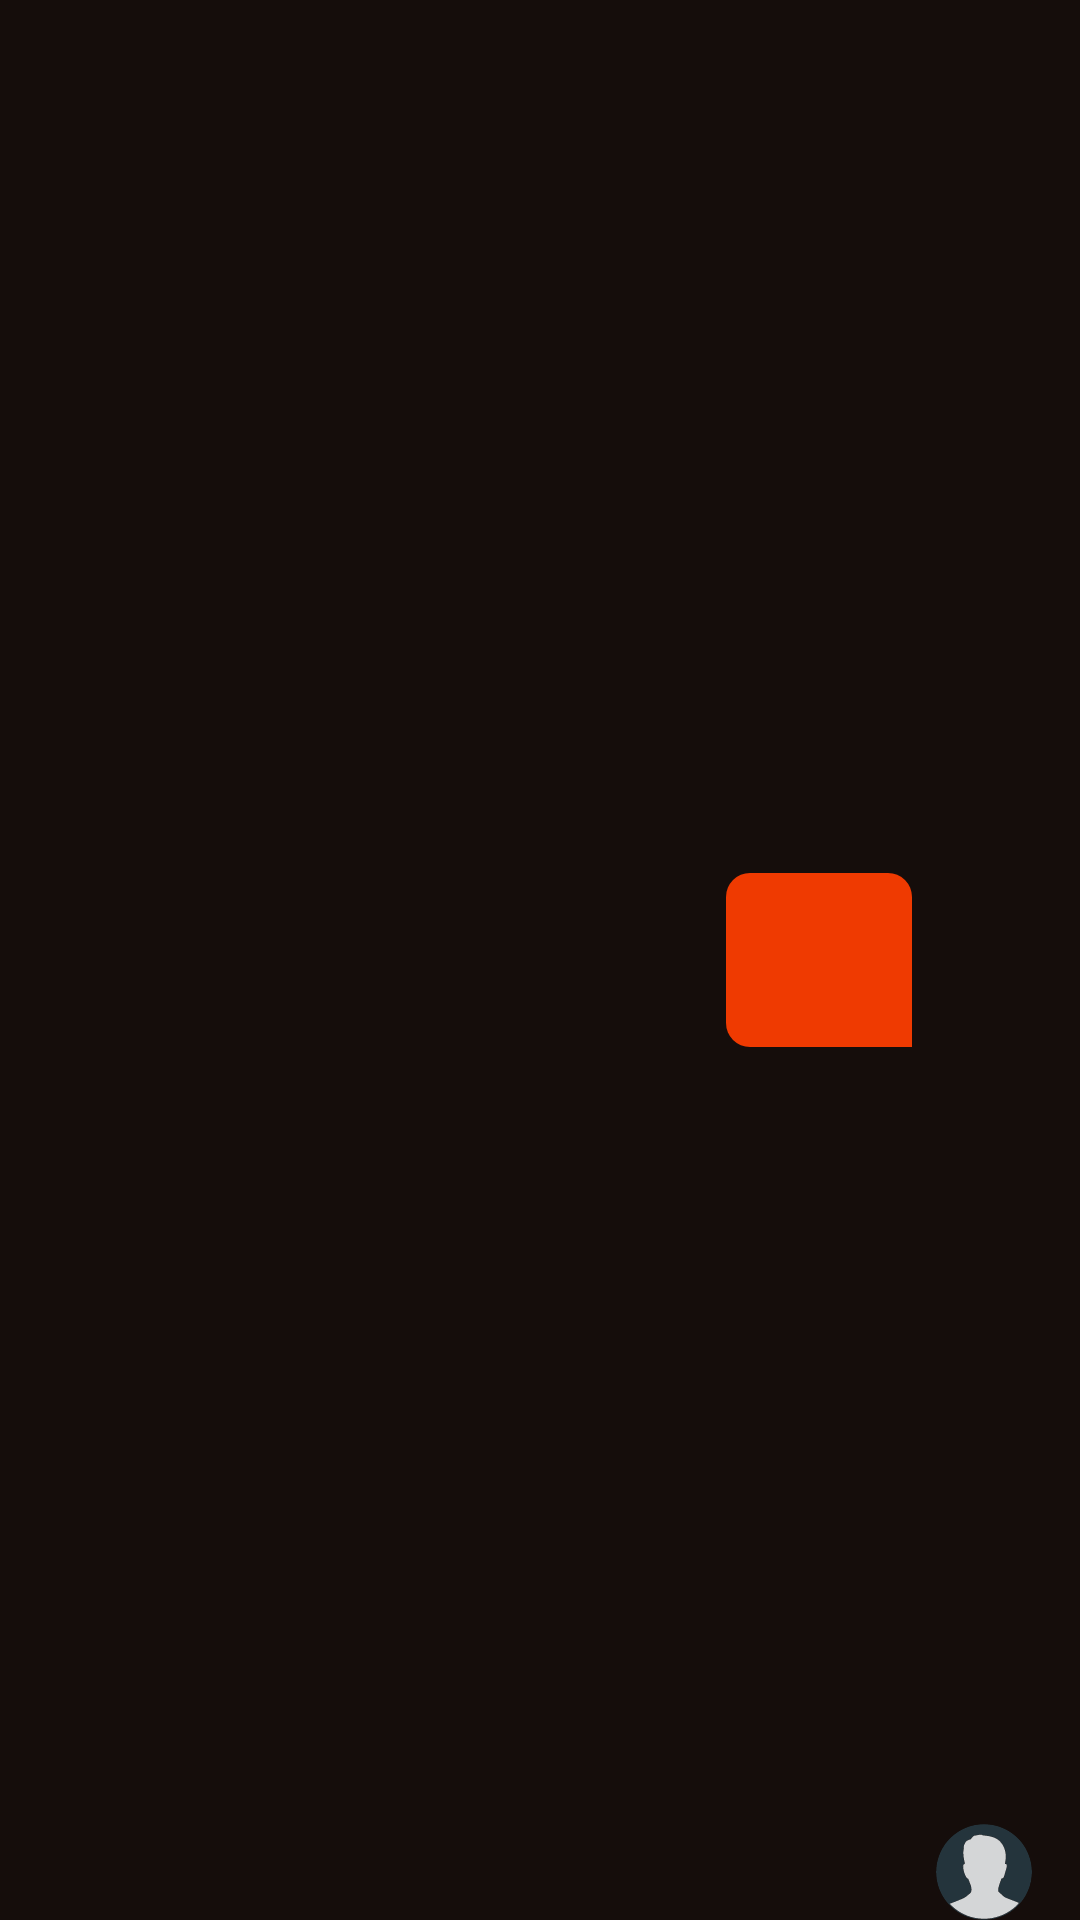

Reconstruct the res/layout file that produces this screen, plus the resources it refers to.
<!-- AndroidManifest.xml: application theme Theme.MobileCinemaLab1 -->
<!-- res/layout/my_chat_message.xml -->
<?xml version="1.0" encoding="utf-8"?>
<androidx.constraintlayout.widget.ConstraintLayout xmlns:android="http://schemas.android.com/apk/res/android"
    xmlns:app="http://schemas.android.com/apk/res-auto"
    xmlns:tools="http://schemas.android.com/tools"

    android:layout_width="match_parent"
    android:layout_height="wrap_content"
    android:background="@color/background">

    <androidx.constraintlayout.widget.ConstraintLayout
        app:layout_constraintHorizontal_bias="1"
        android:id="@+id/constraintLayout"
        android:layout_width="wrap_content"
        android:layout_height="wrap_content"
        android:layout_marginStart="56dp"
        android:layout_marginEnd="56dp"
        android:background="@drawable/message_item_my"
        app:layout_constrainedWidth="true"
        app:layout_constraintBottom_toBottomOf="parent"
        app:layout_constraintEnd_toEndOf="parent"
        app:layout_constraintStart_toStartOf="parent"
        app:layout_constraintTop_toTopOf="parent">


        <TextView
            android:id="@+id/messageText"
            style="@style/white_title_text"
            android:layout_width="0dp"
            android:layout_height="wrap_content"
            android:layout_marginBottom="4dp"
            android:textSize="14sp"
            android:textStyle="normal"
            app:layout_constraintBottom_toTopOf="@+id/authorName"
            app:layout_constraintStart_toStartOf="parent"
            app:layout_constraintTop_toTopOf="parent"
            tools:text="Мне кажется, достойное завершение. Кто бы что ни говорил,а мне понравилось." />

        <TextView
            android:id="@+id/authorName"
            android:layout_width="wrap_content"
            android:layout_height="wrap_content"
            android:textColor="@color/my_message_author"
            app:layout_constraintBottom_toBottomOf="parent"
            app:layout_constraintEnd_toEndOf="parent"
            tools:text="Иван Иванов • 18:30" />

        <ProgressBar
            android:id="@+id/progressBar"
            style="?android:attr/progressBarStyle"
            android:layout_width="20dp"
            android:layout_height="20dp"
            android:indeterminate="true"
            android:indeterminateTint="@color/white"
            android:indeterminateTintMode="src_atop"
            android:visibility="invisible"
            app:layout_constraintBottom_toBottomOf="parent"
            app:layout_constraintStart_toStartOf="parent" />

        <ImageView
            android:id="@+id/error"
            android:layout_width="20dp"
            android:layout_height="20dp"
            android:layout_marginEnd="10dp"
            android:visibility="invisible"
            app:layout_constraintBottom_toBottomOf="@+id/progressBar"
            app:layout_constraintEnd_toStartOf="@+id/authorName"
            app:layout_constraintHorizontal_bias="0"
            app:layout_constraintStart_toStartOf="parent"
            app:srcCompat="@drawable/message_error" />


    </androidx.constraintlayout.widget.ConstraintLayout>

    <com.google.android.material.imageview.ShapeableImageView
        android:id="@+id/userAvatar"
        android:layout_width="0dp"
        android:layout_height="32dp"
        android:layout_marginStart="8dp"
        android:layout_marginEnd="16dp"
        android:scaleType="centerCrop"
        app:layout_constraintBottom_toBottomOf="parent"
        app:layout_constraintEnd_toEndOf="parent"
        app:layout_constraintStart_toEndOf="@+id/constraintLayout"
        app:shapeAppearance="@style/roundedImageViewRounded"
        app:srcCompat="@drawable/empty_profile_photo" />


</androidx.constraintlayout.widget.ConstraintLayout>
<!-- resources referenced by this layout -->
<resources>
  <color name="background">#150D0B</color>
  <color name="my_message_author">#FFBFAB</color>
  <color name="white">#FFFFFFFF</color>
  <!-- drawable empty_profile_photo: vector/xml drawable (drawable, 7754 chars, omitted) -->
  <!-- drawable message_item_my (drawable) -->
  <?xml version="1.0" encoding="utf-8"?>
  <shape xmlns:android="http://schemas.android.com/apk/res/android"
      android:shape="rectangle">
      <solid android:color="@color/orange" />
      <corners
          android:bottomLeftRadius="8dp"
          android:topLeftRadius="8dp"
          android:topRightRadius="8dp" />
  
      <padding
          android:bottom="4dp"
          android:left="16dp"
          android:right="16dp"
          android:top="12dp" />
  </shape>
  <style name="roundedImageViewRounded">
          <item name="cornerFamily">rounded</item>
          <item name="cornerSize">50%</item>
      </style>
  <style name="white_title_text">
          <item name="android:letterSpacing">0.0</item>
          <item name="android:textColor">@color/white</item>
          <item name="android:fontFamily">@font/roboto</item>
          <item name="android:textStyle">bold</item>
          <item name="android:textSize">24sp</item>
          <item name="android:fontWeight">700</item>
      </style>
  <style name="Theme.MobileCinemaLab1" parent="Theme.MaterialComponents.DayNight.NoActionBar">
          
          <item name="colorPrimary">@color/orange</item>
          <item name="colorPrimaryVariant">@color/purple_700</item>
          <item name="colorOnPrimary">@color/white</item>
          
          <item name="colorSecondary">@color/orange</item>
          <item name="colorSecondaryVariant">@color/teal_200</item>
          <item name="colorOnSecondary">@color/dark_grey</item>
          
          <item name="android:statusBarColor">@color/background</item>
          
      </style>
  <color name="orange">#EF3A01</color>
  <color name="purple_700">#FF3700B3</color>
  <color name="teal_200">#FF03DAC5</color>
  <color name="dark_grey">#757575</color>
</resources>
